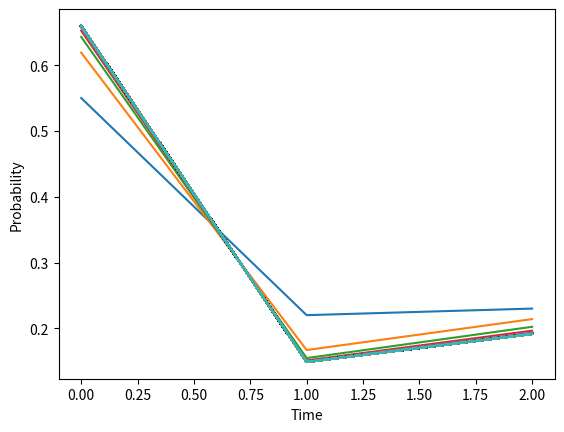

Recreate this plot in Python.

# coding: utf-8

# In[10]:


#Discrete Time Markov Chain Model + Visualization - iGEM 2019 
# [redacted]

import numpy as np 
import matplotlib.pyplot as plt
from math import * 

P = np.array([[0.8, 0.1, 0.1], [0.5, 0.3, 0.2], [0.3, 0.2, 0.5]]) #transition matrix of probability distribution 
S_t = np.array([0.3, 0.5, 0.2]) #initial state vector 
sol = S_t
for i in range(1000): #reach steady state after long time
    sol = np.matmul(sol, P) 
    plt.plot(sol)

print(sol)
plt.xlabel("Time")
plt.ylabel("Probability")
plt.show() 


